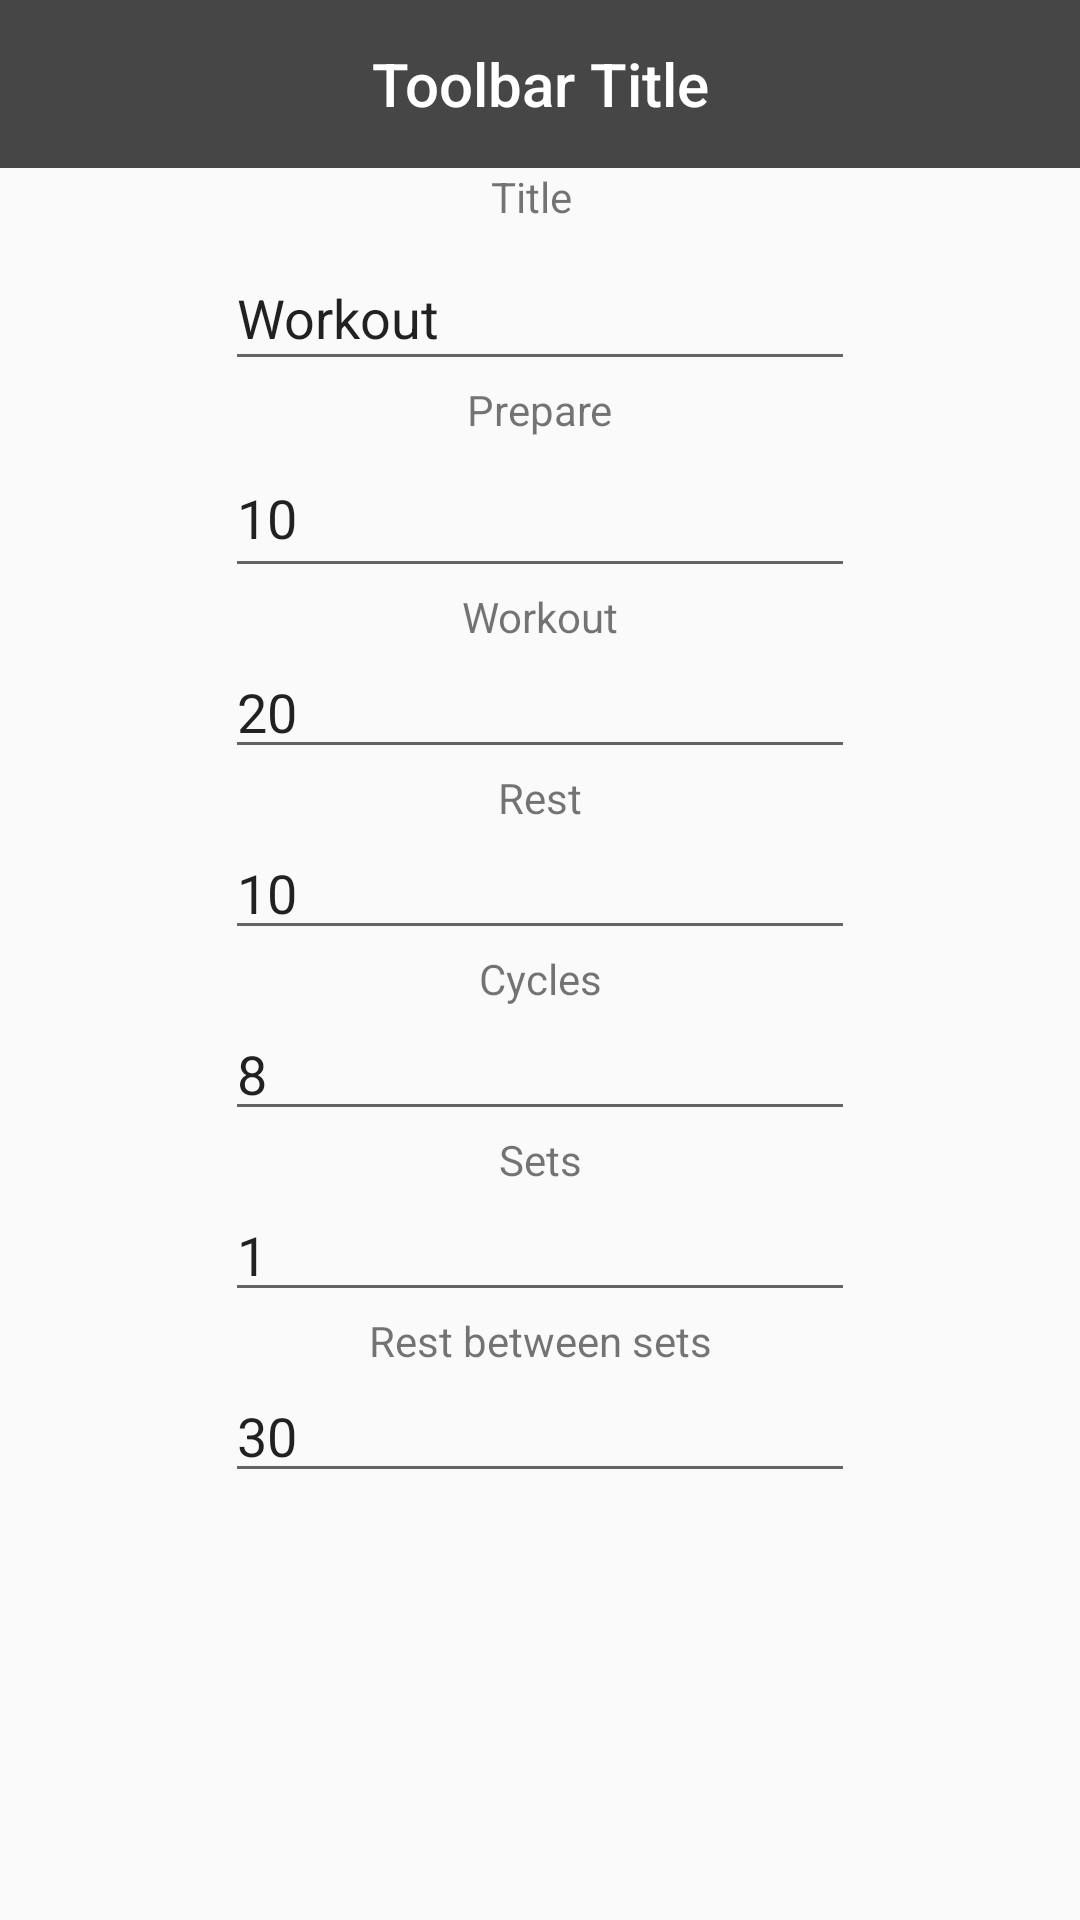

Android layout source for this screen:
<!-- AndroidManifest.xml: application theme AppTheme -->
<!-- res/layout/activity_new_timer.xml -->
<?xml version="1.0" encoding="utf-8"?>
<LinearLayout xmlns:android="http://schemas.android.com/apk/res/android"
    xmlns:app="http://schemas.android.com/apk/res-auto"
    xmlns:tools="http://schemas.android.com/tools"
    android:layout_width="match_parent"
    android:layout_height="match_parent"
    android:fitsSystemWindows="true"
    android:orientation="vertical">

    <android.support.v7.widget.Toolbar
        android:id="@+id/toolbar"
        android:layout_width="match_parent"
        android:layout_height="wrap_content"
        android:background="@color/colorPrimaryDark"

        android:minHeight="?attr/actionBarSize"

        app:titleTextColor="@color/colorPrimaryLightDark"

        >

        <TextView
            android:id="@+id/toolbar_title"
            style="@style/TextAppearance.AppCompat.Widget.ActionBar.Title"
            android:layout_width="wrap_content"
            android:layout_height="wrap_content"
            android:layout_gravity="center"
            android:text="Toolbar Title"
            android:textColor="@android:color/white" />

    </android.support.v7.widget.Toolbar>

    

    <android.support.v4.widget.NestedScrollView
        android:id="@+id/nestedScroll"
        android:layout_width="match_parent"
        android:layout_height="match_parent"
        android:fillViewport="true"
        android:scrollbars="none">

    <android.support.constraint.ConstraintLayout xmlns:android="http://schemas.android.com/apk/res/android"
            xmlns:app="http://schemas.android.com/apk/res-auto"
            xmlns:tools="http://schemas.android.com/tools"
            android:layout_width="match_parent"
            android:layout_height="wrap_content"
            tools:context=".NewTimer">
            


            <TextView
                android:id="@+id/restSetsText"
                android:layout_width="wrap_content"
                android:layout_height="wrap_content"
                android:text="Rest between sets"
                app:layout_constraintBottom_toTopOf="@+id/restSetsInput"
                app:layout_constraintEnd_toEndOf="parent"
                app:layout_constraintHorizontal_bias="0.5"
                app:layout_constraintStart_toStartOf="parent"
                app:layout_constraintTop_toBottomOf="@+id/setsInput" />

            <TextView
                android:id="@+id/setsText"
                android:layout_width="wrap_content"
                android:layout_height="wrap_content"
                android:text="Sets"
                app:layout_constraintBottom_toTopOf="@+id/setsInput"
                app:layout_constraintEnd_toEndOf="parent"
                app:layout_constraintHorizontal_bias="0.5"
                app:layout_constraintStart_toStartOf="parent"
                app:layout_constraintTop_toBottomOf="@+id/cyclesInput" />

            <TextView
                android:id="@+id/titleText"
                android:layout_width="33dp"
                android:layout_height="26dp"
                android:text="Title"
                app:layout_constraintBottom_toTopOf="@+id/workoutTitle"
                app:layout_constraintEnd_toEndOf="parent"
                app:layout_constraintHorizontal_bias="0.5"
                app:layout_constraintStart_toStartOf="parent"
                app:layout_constraintTop_toTopOf="parent"
                app:layout_constraintVertical_chainStyle="spread_inside" />

            <EditText
                android:id="@+id/workoutTitle"
                android:layout_width="210dp"
                android:layout_height="45dp"
                android:ems="10"
                android:inputType="textPersonName"
                android:maxLength="15"
                android:text="Workout"
                app:layout_constraintEnd_toEndOf="parent"
                app:layout_constraintStart_toStartOf="parent"
                app:layout_constraintTop_toBottomOf="@+id/titleText" />

            <TextView
                android:id="@+id/cyclesText"
                android:layout_width="wrap_content"
                android:layout_height="wrap_content"
                android:text="Cycles"
                app:layout_constraintBottom_toTopOf="@+id/cyclesInput"
                app:layout_constraintEnd_toEndOf="parent"
                app:layout_constraintHorizontal_bias="0.5"
                app:layout_constraintStart_toStartOf="parent"
                app:layout_constraintTop_toBottomOf="@+id/restInput" />

            <TextView
                android:id="@+id/restText"
                android:layout_width="wrap_content"
                android:layout_height="wrap_content"
                android:text="Rest"
                app:layout_constraintBottom_toTopOf="@+id/restInput"
                app:layout_constraintEnd_toEndOf="parent"
                app:layout_constraintHorizontal_bias="0.5"
                app:layout_constraintStart_toStartOf="parent"
                app:layout_constraintTop_toBottomOf="@+id/workoutInput" />

            <TextView
                android:id="@+id/workoutText"
                android:layout_width="wrap_content"
                android:layout_height="wrap_content"
                android:text="Workout"
                app:layout_constraintBottom_toTopOf="@+id/workoutInput"
                app:layout_constraintEnd_toEndOf="parent"
                app:layout_constraintHorizontal_bias="0.5"
                app:layout_constraintStart_toStartOf="parent"
                app:layout_constraintTop_toBottomOf="@+id/prepareInput" />

            <TextView
                android:id="@+id/prepareText"
                android:layout_width="wrap_content"
                android:layout_height="wrap_content"
                android:text="Prepare"
                app:layout_constraintBottom_toTopOf="@+id/prepareInput"
                app:layout_constraintEnd_toEndOf="parent"
                app:layout_constraintHorizontal_bias="0.5"
                app:layout_constraintStart_toStartOf="parent"
                app:layout_constraintTop_toBottomOf="@+id/workoutTitle" />

        <EditText
            android:id="@+id/restSetsInput"
            android:layout_width="wrap_content"
            android:layout_height="wrap_content"
            android:ems="10"
            android:inputType="number"
            android:maxLength="2"
            android:text="30"
            app:layout_constraintEnd_toEndOf="parent"
            app:layout_constraintHorizontal_bias="0.5"
            app:layout_constraintStart_toStartOf="parent"
            app:layout_constraintTop_toBottomOf="@+id/restSetsText" />

            <EditText
                android:id="@+id/setsInput"
                android:layout_width="wrap_content"
                android:layout_height="wrap_content"
                android:ems="10"
                android:inputType="number"
                android:maxLength="1"
                android:text="1"
                app:layout_constraintBottom_toTopOf="@+id/restSetsText"
                app:layout_constraintEnd_toEndOf="parent"
                app:layout_constraintHorizontal_bias="0.5"
                app:layout_constraintStart_toStartOf="parent"
                app:layout_constraintTop_toBottomOf="@+id/setsText" />

            <EditText
                android:id="@+id/prepareInput"
                android:layout_width="wrap_content"
                android:layout_height="50dp"
                android:ems="10"
                android:inputType="number"
                android:maxLength="2"
                android:text="10"
                app:layout_constraintEnd_toEndOf="parent"
                app:layout_constraintHorizontal_bias="0.5"
                app:layout_constraintStart_toStartOf="parent"
                app:layout_constraintTop_toBottomOf="@+id/prepareText" />

            <EditText
                android:id="@+id/workoutInput"
                android:layout_width="wrap_content"
                android:layout_height="wrap_content"
                android:ems="10"
                android:inputType="number"
                android:maxLength="2"
                android:text="20"
                app:layout_constraintBottom_toTopOf="@+id/restText"
                app:layout_constraintEnd_toEndOf="parent"
                app:layout_constraintHorizontal_bias="0.5"
                app:layout_constraintStart_toStartOf="parent"
                app:layout_constraintTop_toBottomOf="@+id/workoutText" />

            <EditText
                android:id="@+id/restInput"
                android:layout_width="wrap_content"
                android:layout_height="wrap_content"
                android:ems="10"
                android:inputType="number"
                android:maxLength="2"
                android:text="10"
                app:layout_constraintBottom_toTopOf="@+id/cyclesText"
                app:layout_constraintEnd_toEndOf="parent"
                app:layout_constraintHorizontal_bias="0.5"
                app:layout_constraintStart_toStartOf="parent"
                app:layout_constraintTop_toBottomOf="@+id/restText" />

            <EditText
                android:id="@+id/cyclesInput"
                android:layout_width="wrap_content"
                android:layout_height="wrap_content"
                android:ems="10"
                android:inputType="number"
                android:maxLength="2"
                android:text="8"
                app:layout_constraintBottom_toTopOf="@+id/setsText"
                app:layout_constraintEnd_toEndOf="parent"
                app:layout_constraintHorizontal_bias="0.5"
                app:layout_constraintStart_toStartOf="parent"
                app:layout_constraintTop_toBottomOf="@+id/cyclesText" />


    </android.support.constraint.ConstraintLayout>

    </android.support.v4.widget.NestedScrollView>

</LinearLayout>
<!-- resources referenced by this layout -->
<resources>
  <color name="colorPrimaryDark">#464646</color>
  <color name="colorPrimaryLightDark">#696969</color>
  <style name="AppTheme" parent="Theme.AppCompat.Light.NoActionBar">
          
          <item name="colorPrimary">@color/colorPrimary</item>
          <item name="colorPrimaryDark">@color/colorPrimaryDark</item>
          <item name="colorAccent">@color/colorAccent</item>
      </style>
  <color name="colorPrimary">#3f51b5</color>
  <color name="colorAccent">#e0115f</color>
</resources>
